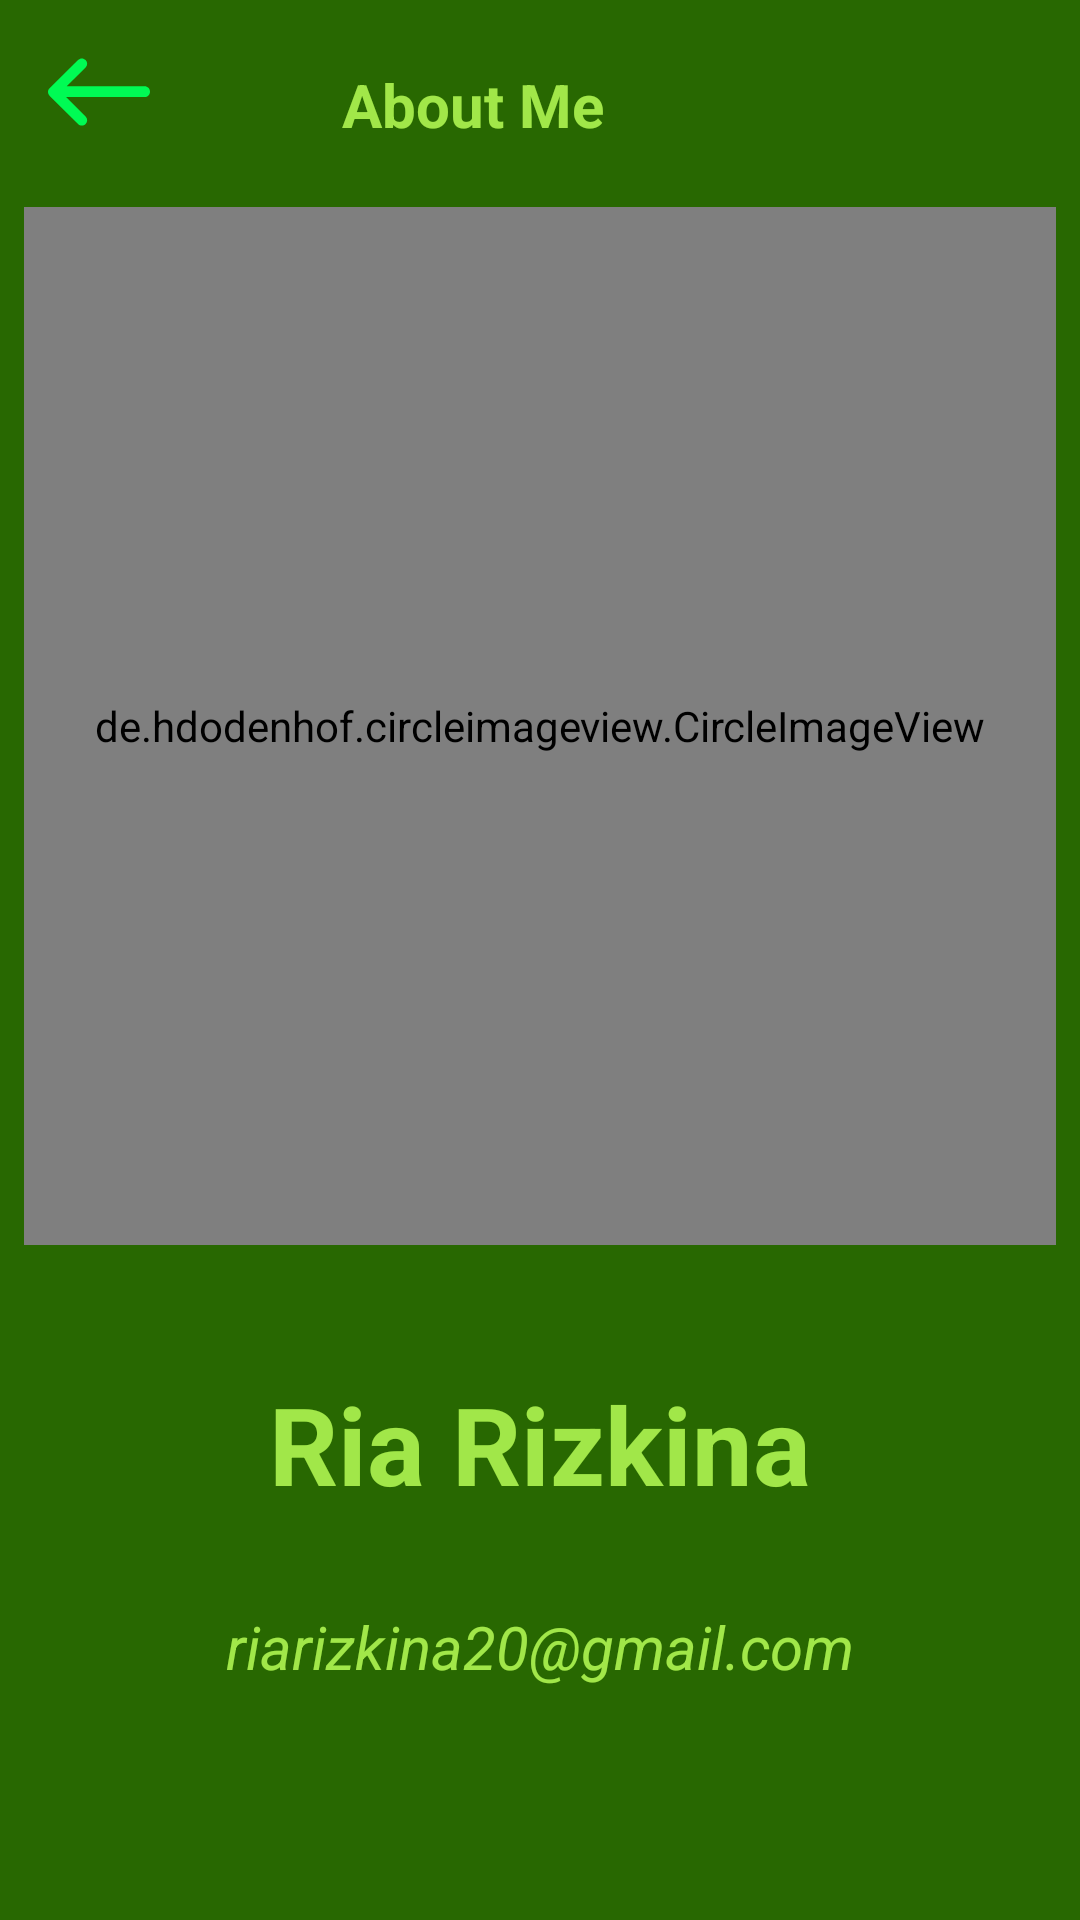

Layout XML and referenced resources for this Android screen:
<!-- AndroidManifest.xml: application theme Theme.SubmissionAkhirVgetables -->
<!-- res/layout/about_me.xml -->
<?xml version="1.0" encoding="utf-8"?>
<androidx.constraintlayout.widget.ConstraintLayout xmlns:android="http://schemas.android.com/apk/res/android"
    xmlns:app="http://schemas.android.com/apk/res-auto"
    xmlns:tools="http://schemas.android.com/tools"
    android:layout_width="match_parent"
    android:layout_height="match_parent">

    <androidx.constraintlayout.widget.ConstraintLayout
        android:id="@+id/constraintLayout"
        android:layout_width="0dp"
        android:layout_height="61dp"
        android:background="@color/primary"
        app:layout_constraintEnd_toEndOf="parent"
        app:layout_constraintStart_toStartOf="parent"
        app:layout_constraintTop_toTopOf="parent">

        <ImageView
            android:id="@+id/back_button"
            android:layout_width="34dp"
            android:layout_height="47dp"
            android:layout_marginStart="16dp"
            android:src="@drawable/left_arrow_svgrepo_com"
            app:layout_constraintBottom_toBottomOf="parent"
            app:layout_constraintStart_toStartOf="parent"
            app:layout_constraintTop_toTopOf="parent"
            android:importantForAccessibility="no" />



        <TextView
            android:id="@+id/textView"
            android:layout_width="wrap_content"
            android:layout_height="wrap_content"
            android:text="@string/about_me"
            android:textSize="20sp"
            android:textStyle="bold"
            android:textColor="@color/primary_text"
            app:layout_constraintBottom_toBottomOf="parent"
            app:layout_constraintEnd_toEndOf="parent"
            app:layout_constraintHorizontal_bias="0.418"
            app:layout_constraintStart_toStartOf="parent"
            app:layout_constraintTop_toTopOf="parent"
            app:layout_constraintVertical_bias="0.631" />
    </androidx.constraintlayout.widget.ConstraintLayout>


    <ScrollView
        android:id="@+id/scrollView4"
        android:layout_width="match_parent"
        android:layout_height="0dp"
        app:layout_constraintBottom_toBottomOf="parent"
        app:layout_constraintEnd_toEndOf="parent"
        app:layout_constraintHorizontal_bias="1.0"
        android:background="@color/primary"
        app:layout_constraintStart_toStartOf="parent"
        app:layout_constraintTop_toBottomOf="@+id/constraintLayout">


        <LinearLayout
            android:layout_width="match_parent"
            android:gravity="center"
            android:background="@color/primary"
            android:layout_height="wrap_content"
            android:orientation="vertical">

            <androidx.constraintlayout.widget.ConstraintLayout
                android:layout_width="match_parent"
                android:layout_height="match_parent">

                <ImageView
                    android:id="@+id/imageView"
                    android:layout_width="0dp"
                    android:layout_height="190dp"
                    android:scaleType="centerCrop"
                    app:layout_constraintEnd_toEndOf="parent"
                    app:layout_constraintHorizontal_bias="0.0"
                    app:layout_constraintStart_toStartOf="parent"
                    app:layout_constraintTop_toTopOf="parent"
                    app:srcCompat="@drawable/bgimg"
                    android:importantForAccessibility="no" />

                <de.hdodenhof.circleimageview.CircleImageView
                    android:id="@+id/circleImageView"
                    android:layout_width="0dp"
                    android:layout_height="346dp"
                    android:layout_marginStart="8dp"
                    android:layout_marginTop="8dp"
                    android:layout_marginEnd="8dp"
                    android:scaleType="centerCrop"
                    android:src="@drawable/riarizkina"
                    app:civ_border_color="@color/primary"
                    app:civ_border_width="15dp"
                    app:layout_constraintBottom_toBottomOf="parent"
                    app:layout_constraintEnd_toEndOf="parent"
                    app:layout_constraintHorizontal_bias="0.0"
                    app:layout_constraintStart_toStartOf="parent"
                    app:layout_constraintTop_toTopOf="@+id/imageView"
                    app:layout_constraintVertical_bias="1.0" />


            </androidx.constraintlayout.widget.ConstraintLayout>

            <TextView
                android:id="@+id/textView5"
                android:layout_width="wrap_content"
                android:layout_height="wrap_content"
                android:layout_marginTop="42dp"
                android:text="@string/ria_name"
                android:textColor="@color/primary_text"
                android:textStyle="bold"
                android:textSize="36sp"
                app:layout_constraintEnd_toEndOf="parent"
                app:layout_constraintHorizontal_bias="0.0"
                app:layout_constraintStart_toStartOf="parent"
                app:layout_constraintTop_toTopOf="parent" />

            <TextView
                android:id="@+id/textView9"
                android:layout_width="wrap_content"
                android:textStyle="italic"
                android:textColor="@color/primary_text"
                android:layout_height="wrap_content"
                android:layout_marginTop="30dp"
                android:text="@string/ria_email"
                android:textSize="20sp" />


        </LinearLayout>
    </ScrollView>




</androidx.constraintlayout.widget.ConstraintLayout>
<!-- resources referenced by this layout -->
<resources>
  <color name="primary">#286801</color>
  <color name="primary_text">#A1E749</color>
  <!-- drawable left_arrow_svgrepo_com (drawable) -->
  <vector android:autoMirrored="true" android:height="800dp"
      android:viewportHeight="38" android:viewportWidth="38"
      android:width="800dp" xmlns:android="http://schemas.android.com/apk/res/android">
      <path android:fillColor="#00FB54" android:fillType="nonZero"
          android:pathData="M11.188,7.08L0.675,17.504L0.587,17.586C0.235,17.935 0.03,18.395 0,18.938L0.002,19.121C0.027,19.551 0.192,19.963 0.516,20.331L0.639,20.458L11.188,30.92C11.968,31.693 13.229,31.693 14.01,30.92C14.794,30.142 14.794,28.876 14.01,28.098L6.726,20.874L36.001,20.875C37.103,20.875 38,19.985 38,18.884C38,17.782 37.103,16.892 36.001,16.892L6.961,16.892L14.01,9.902C14.794,9.124 14.794,7.858 14.01,7.08C13.229,6.307 11.968,6.307 11.188,7.08Z"
          android:strokeColor="#00000000" android:strokeWidth="1"/>
  </vector>
  <!-- drawable riarizkina: png bitmap (drawable, 287038 bytes) -->
  <string name="about_me">About Me</string>
  <string name="ria_email">riarizkina20@gmail.com</string>
  <string name="ria_name">Ria Rizkina</string>
  <style name="Theme.SubmissionAkhirVgetables" parent="Base.Theme.SubmissionAkhirVgetables" />
  <style name="Base.Theme.SubmissionAkhirVgetables" parent="Theme.Material3.DayNight.NoActionBar">
          
          <item name="colorPrimary">@color/primary</item>
          <item name="colorPrimaryVariant">@color/secondary</item>
          <item name="colorOnPrimary">@color/white</item>
          <item name="android:statusBarColor">@color/green</item>
      </style>
  <color name="secondary">#00FF00</color>
  <color name="white">#656363</color>
  <color name="green">#215501</color>
</resources>
